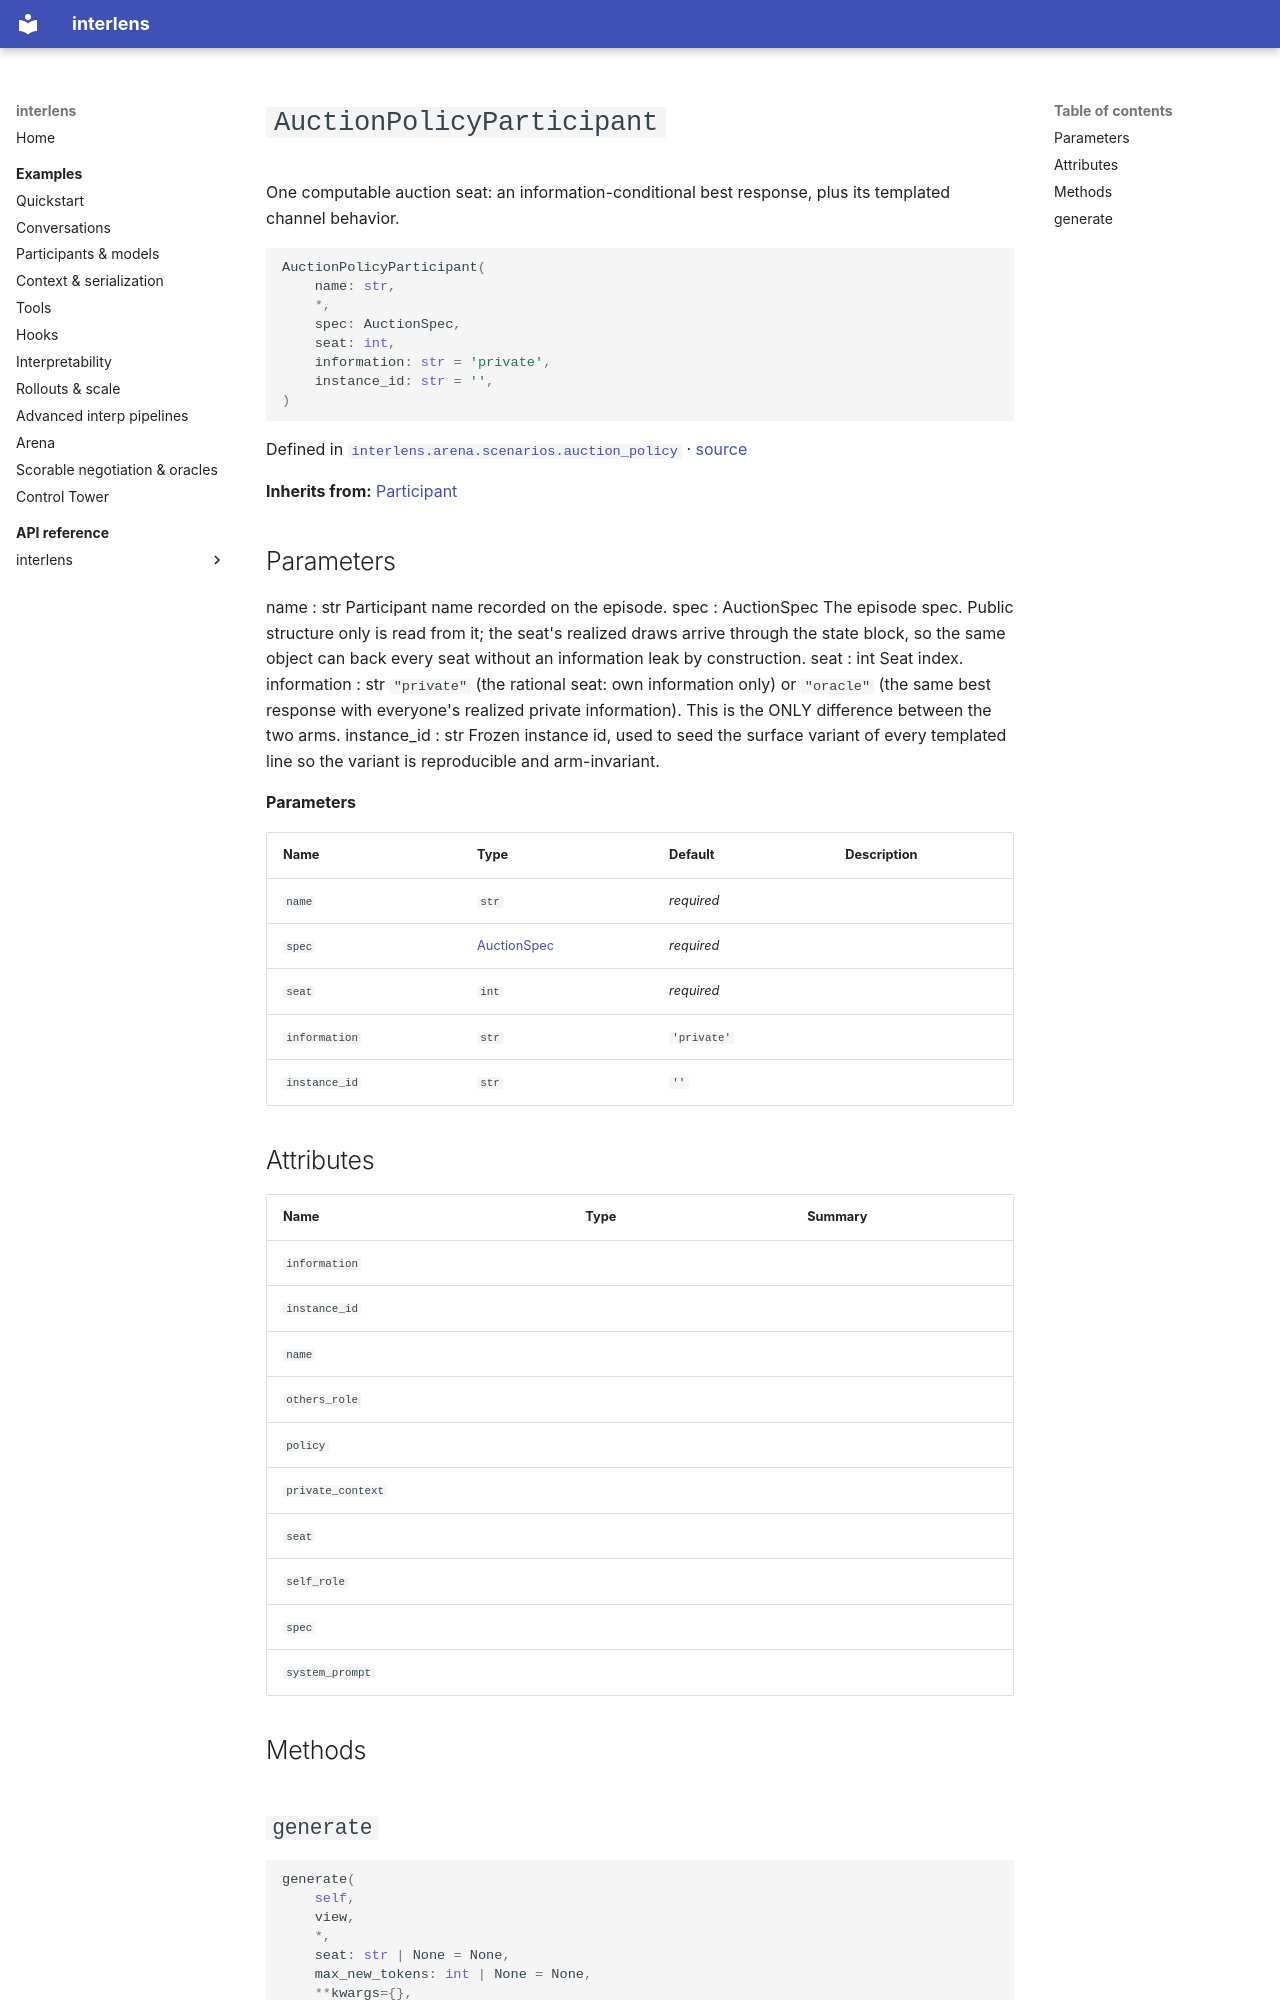

repository: Sid-MB/interlens · page: reference/interlens/arena/scenarios/auction_policy/AuctionPolicyParticipant/index.html · generator: mkdocs

# `AuctionPolicyParticipant`

One computable auction seat: an information-conditional best response, plus its templated channel behavior.

```python
AuctionPolicyParticipant(
	name: str,
	*,
	spec: AuctionSpec,
	seat: int,
	information: str = 'private',
	instance_id: str = '',
)
```

Defined in [`interlens.arena.scenarios.auction_policy`](index.md) · [source](https://github.com/Sid-MB/interlens/blob/main/src/interlens/arena/scenarios/auction_policy.py#L73-L236)

**Inherits from:** [Participant](../../../participant/participant/Participant.md)

Parameters
----------
name : str
    Participant name recorded on the episode.
spec : AuctionSpec
    The episode spec. Public structure only is read from it; the seat's realized draws arrive through the
    state block, so the same object can back every seat without an information leak by construction.
seat : int
    Seat index.
information : str
    `"private"` (the rational seat: own information only) or `"oracle"` (the same best response with
    everyone's realized private information). This is the ONLY difference between the two arms.
instance_id : str
    Frozen instance id, used to seed the surface variant of every templated line so the variant is
    reproducible and arm-invariant.

**Parameters**

| Name | Type | Default | Description |
|---|---|---|---|
| `name` | `str` | *required* |  |
| `spec` | [AuctionSpec](../../auction/spec/AuctionSpec.md) | *required* |  |
| `seat` | `int` | *required* |  |
| `information` | `str` | `'private'` |  |
| `instance_id` | `str` | `''` |  |

## Attributes {#attributes}

| Name | Type | Summary |
|---|---|---|
| `information` |  |  |
| `instance_id` |  |  |
| `name` |  |  |
| `others_role` |  |  |
| `policy` |  |  |
| `private_context` |  |  |
| `seat` |  |  |
| `self_role` |  |  |
| `spec` |  |  |
| `system_prompt` |  |  |

## Methods {#methods}
